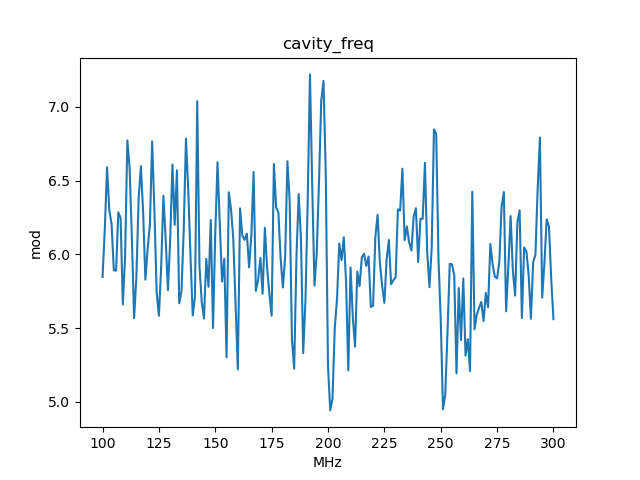

The data file committed next to this chart (first rows):
, x_cavity_freq, y_mod
0, 100.0, 5.846
1, 101.0, 6.169
2, 102.0, 6.59
3, 103.0, 6.299
4, 104.0, 6.207
5, 105.0, 5.893
6, 106.0, 5.888
7, 107.0, 6.285
8, 108.0, 6.246
9, 109.0, 5.66
10, 110.0, 5.983
11, 111.0, 6.773
12, 112.0, 6.586
13, 113.0, 6.114
14, 114.0, 5.567
15, 115.0, 5.843
16, 116.0, 6.375
17, 117.0, 6.597
18, 118.0, 6.287
19, 119.0, 5.828
20, 120.0, 6.037
21, 121.0, 6.199
22, 122.0, 6.766
23, 123.0, 6.3
24, 124.0, 5.742
25, 125.0, 5.583
26, 126.0, 5.914
27, 127.0, 6.397
28, 128.0, 6.101
29, 129.0, 5.756
30, 130.0, 6.095
31, 131.0, 6.609
32, 132.0, 6.2
33, 133.0, 6.569
34, 134.0, 5.668
35, 135.0, 5.747
36, 136.0, 6.162
37, 137.0, 6.785
38, 138.0, 6.442
39, 139.0, 5.992
40, 140.0, 5.585
41, 141.0, 5.713
42, 142.0, 7.039
43, 143.0, 5.916
44, 144.0, 5.677
45, 145.0, 5.564
46, 146.0, 5.969
47, 147.0, 5.779
48, 148.0, 6.233
49, 149.0, 5.5
50, 150.0, 6.146
51, 151.0, 6.624
52, 152.0, 6.204
53, 153.0, 5.815
54, 154.0, 5.97
55, 155.0, 5.301
56, 156.0, 6.421
57, 157.0, 6.304
58, 158.0, 6.101
59, 159.0, 5.667
... 141 more rows
